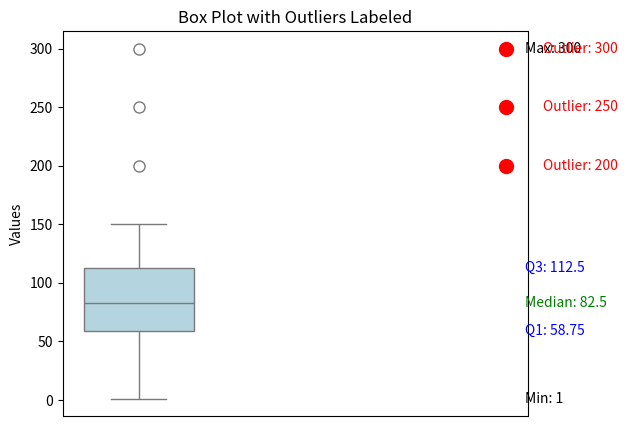

Source code (Python):
import numpy as np
import matplotlib.pyplot as plt
import seaborn as sns

# Example dataset with outliers
data = [1, 10, 45, 50, 55, 60, 65, 70, 75, 80, 85, 90, 95, 100, 110, 120, 150, 200, 250, 300]

# Compute quartiles
Q1 = np.percentile(data, 25)
Q2 = np.median(data)
Q3 = np.percentile(data, 75)
IQR = Q3 - Q1
print("IQR:", IQR)

# Compute outlier bounds
lower_bound = Q1 - 1.5 * IQR
upper_bound = Q3 + 1.5 * IQR

# Identify outliers
outliers = [x for x in data if x < lower_bound or x > upper_bound]
print("Outliers:", outliers)

# Create the box plot
plt.figure(figsize=(6, 5))
sns.boxplot(data=data, width=0.3, color='lightblue', flierprops={'marker': 'o', 'color': 'red', 'markersize': 8})

# Annotate key statistics
plt.text(1.05, Q1, f'Q1: {Q1}', verticalalignment='center', fontsize=10, color='blue')
plt.text(1.05, Q2, f'Median: {Q2}', verticalalignment='center', fontsize=10, color='green')
plt.text(1.05, Q3, f'Q3: {Q3}', verticalalignment='center', fontsize=10, color='blue')
plt.text(1.05, min(data), f'Min: {min(data)}', verticalalignment='center', fontsize=10, color='black')
plt.text(1.05, max(data), f'Max: {max(data)}', verticalalignment='center', fontsize=10, color='black')

# Highlight outliers in red
for outlier in outliers:
    plt.scatter(1, outlier, color='red', zorder=3, s=100)  # Red dot
    plt.text(1.1, outlier, f'Outlier: {outlier}', verticalalignment='center', fontsize=10, color='red')

plt.xticks([])  # Hide x-axis labels
plt.ylabel("Values")
plt.title("Box Plot with Outliers Labeled")
plt.show()
